3-way image classification set "dataset_split" from GitHub (FerdyOktavian/klasifikasi_sawit_efficientNetV2); label vocabulary: belum masak, masak, terlalu masak.

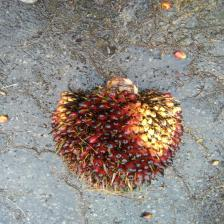
Label: masak

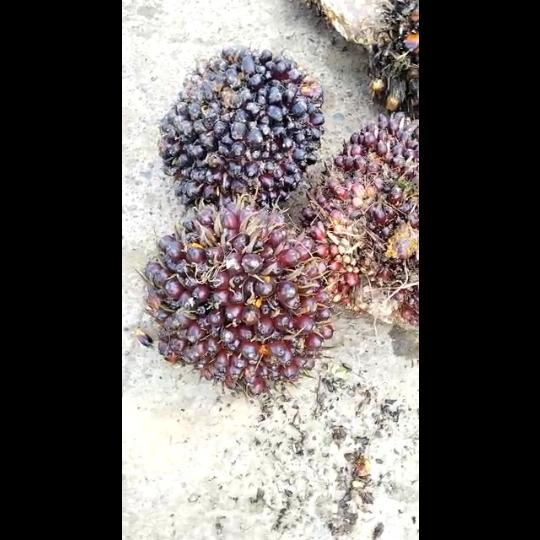
Label: belum masak

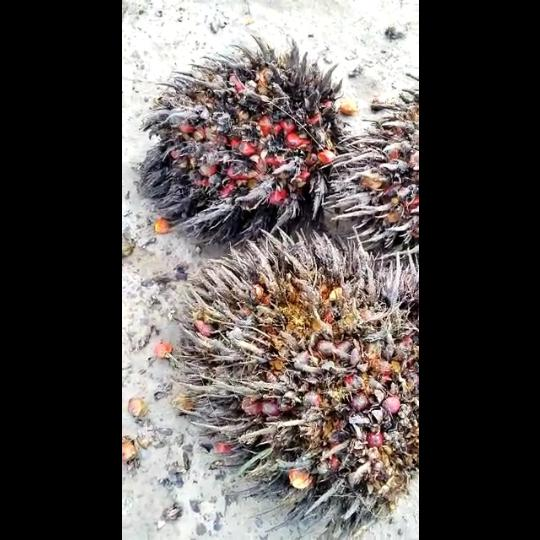
Label: terlalu masak

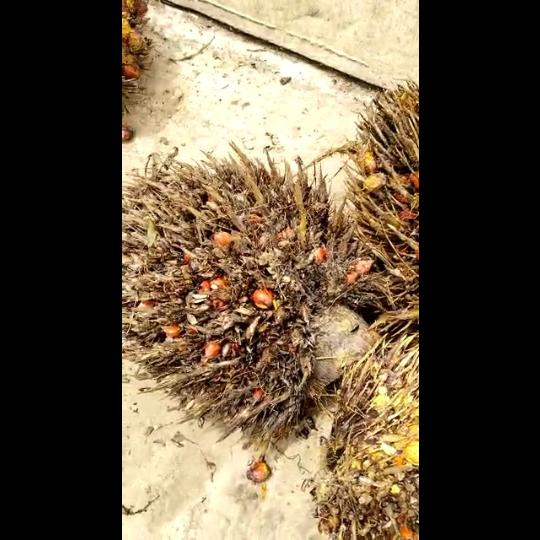
Label: terlalu masak

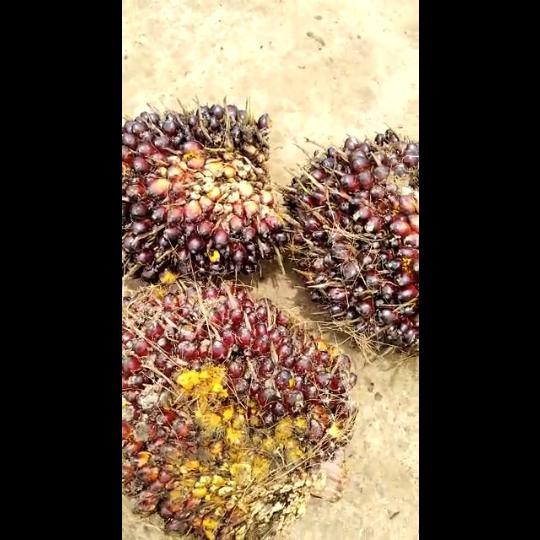
Label: belum masak

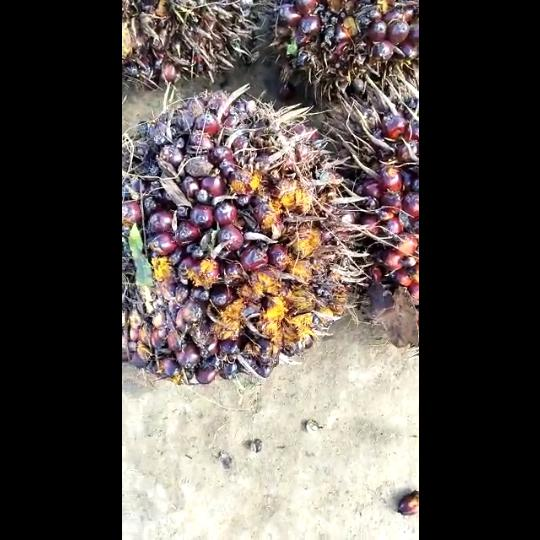
Label: masak
